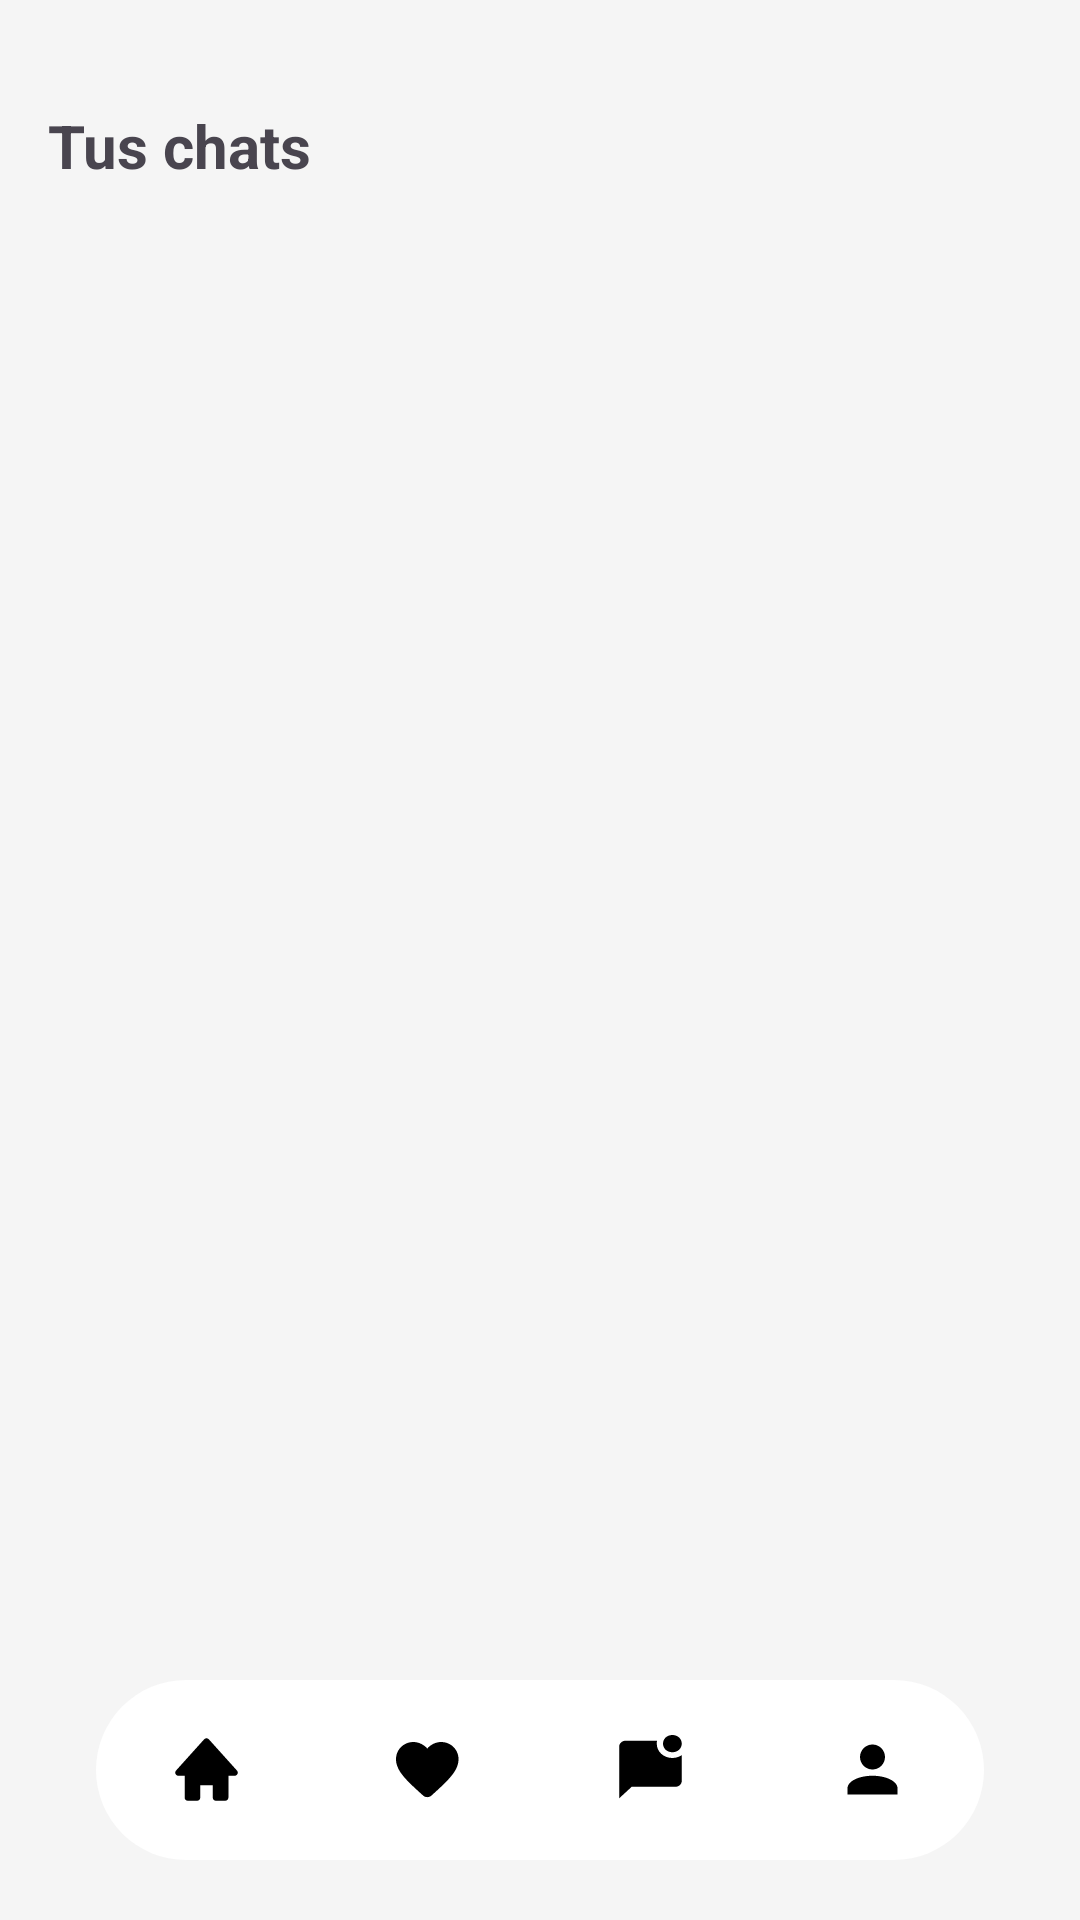

Layout XML and referenced resources for this Android screen:
<!-- AndroidManifest.xml: application theme Theme.Material3.Light.NoActionBar -->
<!-- res/layout/activity_messages.xml -->
<?xml version="1.0" encoding="utf-8"?>
<androidx.constraintlayout.widget.ConstraintLayout
xmlns:android="http://schemas.android.com/apk/res/android"
xmlns:app="http://schemas.android.com/apk/res-auto"
android:layout_width="match_parent"
android:layout_height="match_parent"
android:background="@color/white2">
    <TextView
        android:id="@+id/messagesTitle"
        android:layout_width="wrap_content"
        android:layout_height="wrap_content"
        android:text="Tus chats"
        android:textSize="20sp"
        android:textStyle="bold"
        app:layout_constraintTop_toTopOf="parent"
        app:layout_constraintStart_toStartOf="parent"
        android:layout_marginTop="35dp"
        android:layout_marginLeft="16dp"/>

    <androidx.recyclerview.widget.RecyclerView
        android:id="@+id/messagesRecyclerView"
        android:layout_width="0dp"
        android:layout_height="0dp"
        android:layout_marginTop="15dp"
        android:layout_marginLeft="16dp"
        android:layout_marginRight="16dp"
        app:layout_constraintTop_toBottomOf="@id/messagesTitle"
        app:layout_constraintBottom_toTopOf="@id/bottom_navigation"
        app:layout_constraintStart_toStartOf="parent"
        app:layout_constraintEnd_toEndOf="parent" />

    
    <com.google.android.material.bottomnavigation.BottomNavigationView
        android:id="@+id/bottom_navigation"
        android:layout_width="296dp"
        android:layout_height="60dp"
        android:layout_marginStart="50dp"
        android:layout_marginEnd="50dp"
        android:layout_marginBottom="20dp"
        android:background="@drawable/rounded_bottom_nav"
        android:elevation="15dp"
        app:itemIconSize="25dp"
        app:itemIconTint="@color/menu_icon_color"
        app:itemTextColor="@android:color/transparent"
        app:labelVisibilityMode="unlabeled"
        app:layout_constraintBottom_toBottomOf="parent"
        app:layout_constraintEnd_toEndOf="parent"
        app:layout_constraintStart_toStartOf="parent"
        app:menu="@menu/bottom_nav_menu" />

</androidx.constraintlayout.widget.ConstraintLayout>
<!-- resources referenced by this layout -->
<resources>
  <color name="menu_icon_color">#000000</color>
  <color name="white2">#F5F5F5</color>
  <!-- drawable rounded_bottom_nav (drawable) -->
  <shape xmlns:android="http://schemas.android.com/apk/res/android">
      <solid android:color="#FFFFFF" /> 
      <corners android:radius="50dp" /> 
  </shape>
</resources>
